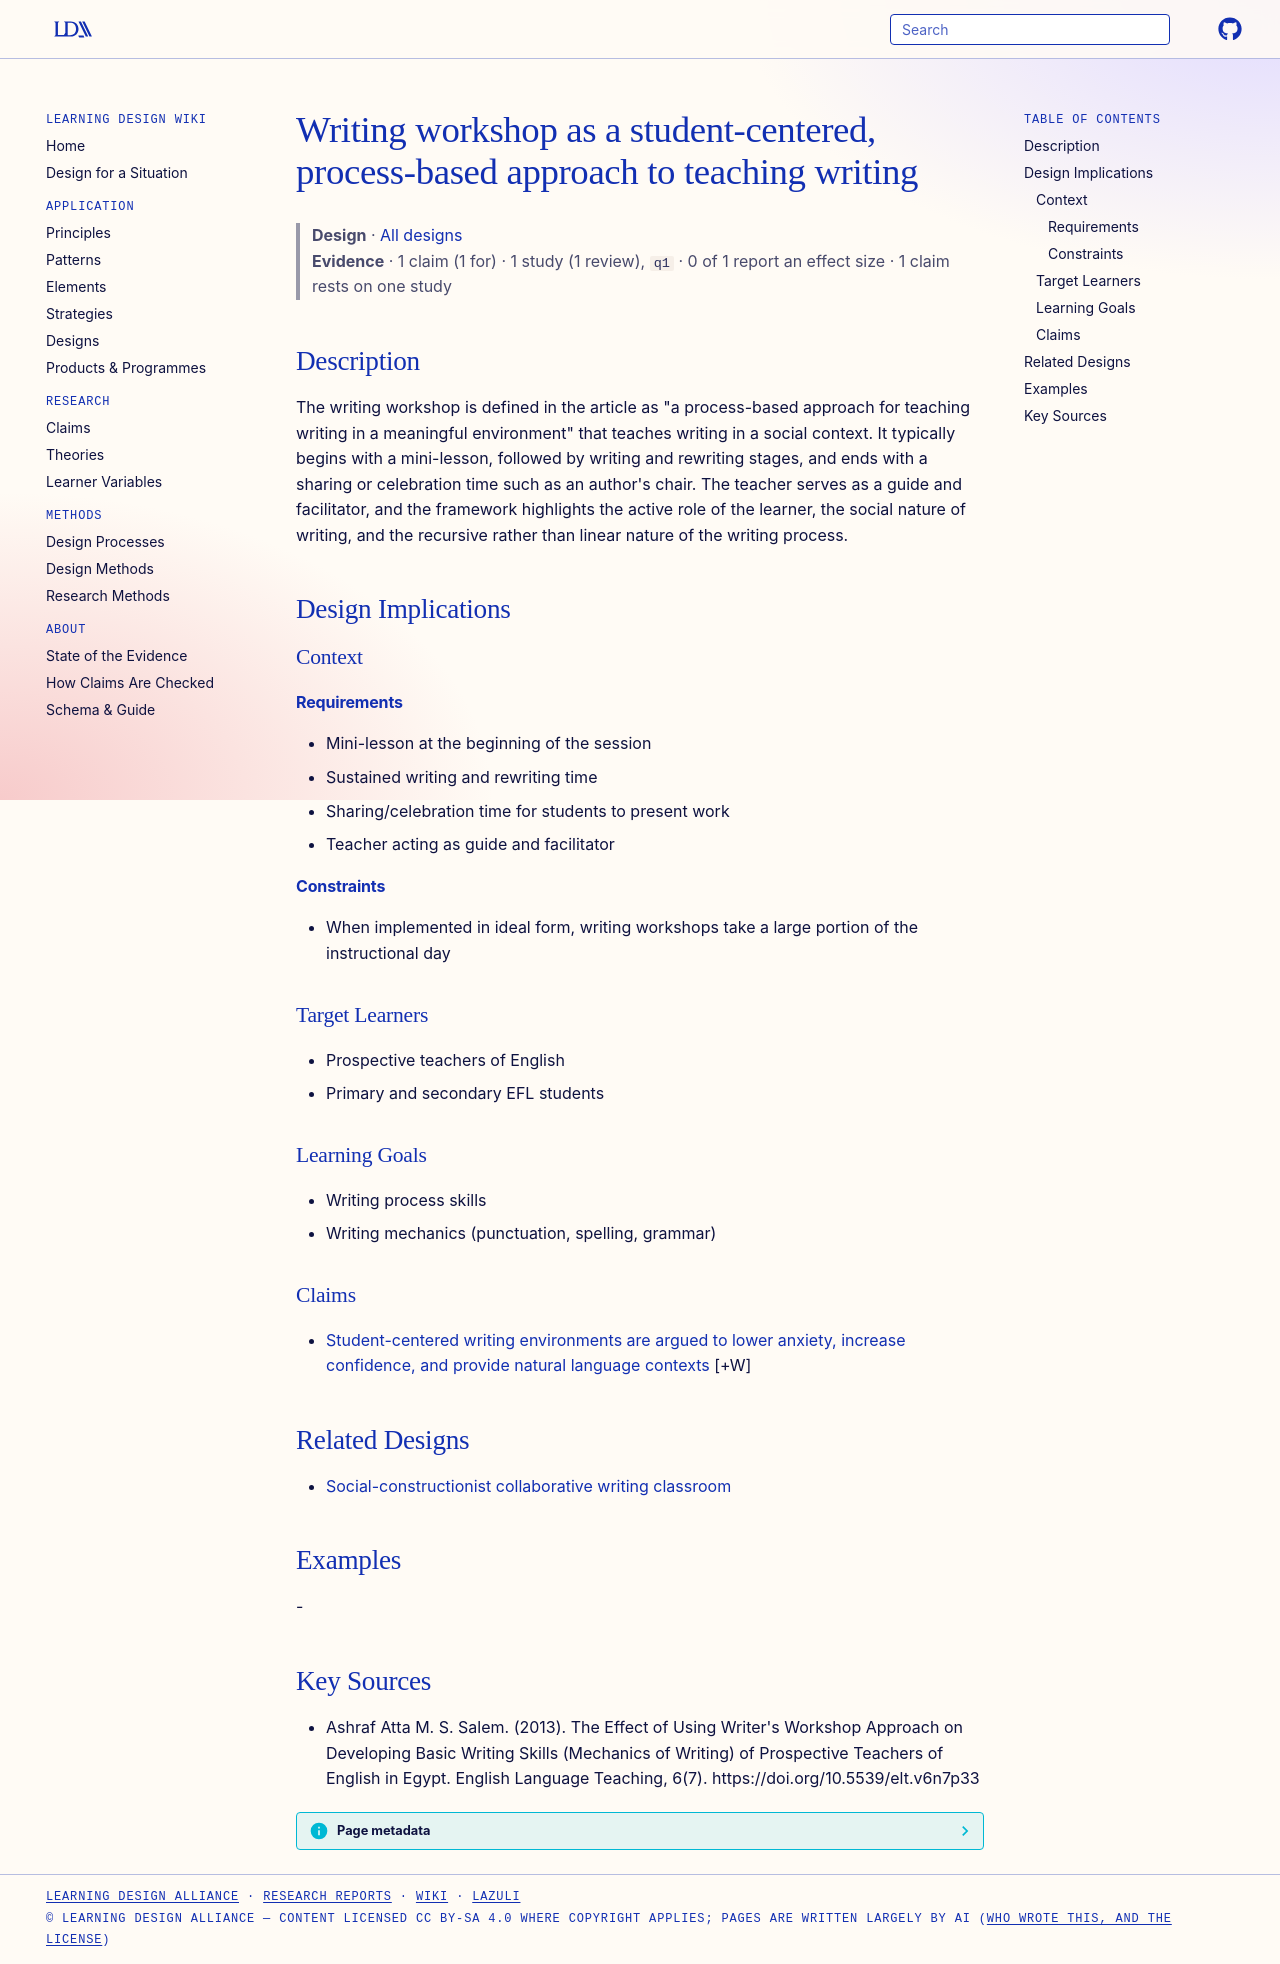

repository: Learning-Design-Alliance/learning-wiki · page: designs/writing-workshop-approach-framework/index.html · generator: mkdocs

---
type: design
id: writing-workshop-approach-framework
title: Writing workshop as a student-centered, process-based approach to teaching writing
description: "The writing workshop is defined in the article as \"a process-based approach for teaching writing in a meaningful environment\" that teaches writing in a social context."
status: review
generated:
  by: "process:settle-candidates"
  at: 2026-11-03
sources:
  - id: ashraf-atta-m-s-salem-2013
    resource: "https://doi.org/10.5539/elt.v6n7p33"
    title: "Ashraf Atta M. S. Salem. (2013). The Effect of Using Writer's Workshop Approach on Developing Basic Writing Skills (Mechanics of Writing) of Prospective Teachers of English in Egypt. English Language Teaching, 6(7). https://doi.org/10.5539/elt.v6n7p33"
    author: Ashraf Atta M. S. Salem
---

# Writing workshop as a student-centered, process-based approach to teaching writing

> **Design** · [All designs](index.md)
> **Evidence** · 1 claim (1 for) · 1 study (1 review), `q1` · 0 of 1 report an effect size · 1 claim rests on one study

## Description
The writing workshop is defined in the article as "a process-based approach for teaching writing in a meaningful environment" that teaches writing in a social context. It typically begins with a mini-lesson, followed by writing and rewriting stages, and ends with a sharing or celebration time such as an author's chair. The teacher serves as a guide and facilitator, and the framework highlights the active role of the learner, the social nature of writing, and the recursive rather than linear nature of the writing process.

## Design Implications

### Context
#### Requirements
- Mini-lesson at the beginning of the session
- Sustained writing and rewriting time
- Sharing/celebration time for students to present work
- Teacher acting as guide and facilitator
#### Constraints
- When implemented in ideal form, writing workshops take a large portion of the instructional day

### Target Learners
- Prospective teachers of English
- Primary and secondary EFL students

### Learning Goals
- Writing process skills
- Writing mechanics (punctuation, spelling, grammar)

### Claims

- [Student-centered writing environments are argued to lower anxiety, increase confidence, and provide natural language contexts](../claims/student-centered-environments-lower-anxiety-increase-confidence.md) [+W]

## Related Designs

- [Social-constructionist collaborative writing classroom](social-constructionist-collaborative-writing-classroom.md)

## Examples
-

## Key Sources
- Ashraf Atta M. S. Salem. (2013). The Effect of Using Writer's Workshop Approach on Developing Basic Writing Skills (Mechanics of Writing) of Prospective Teachers of English in Egypt. English Language Teaching, 6(7). https://doi.org/10.5539/elt.v6n7p33
